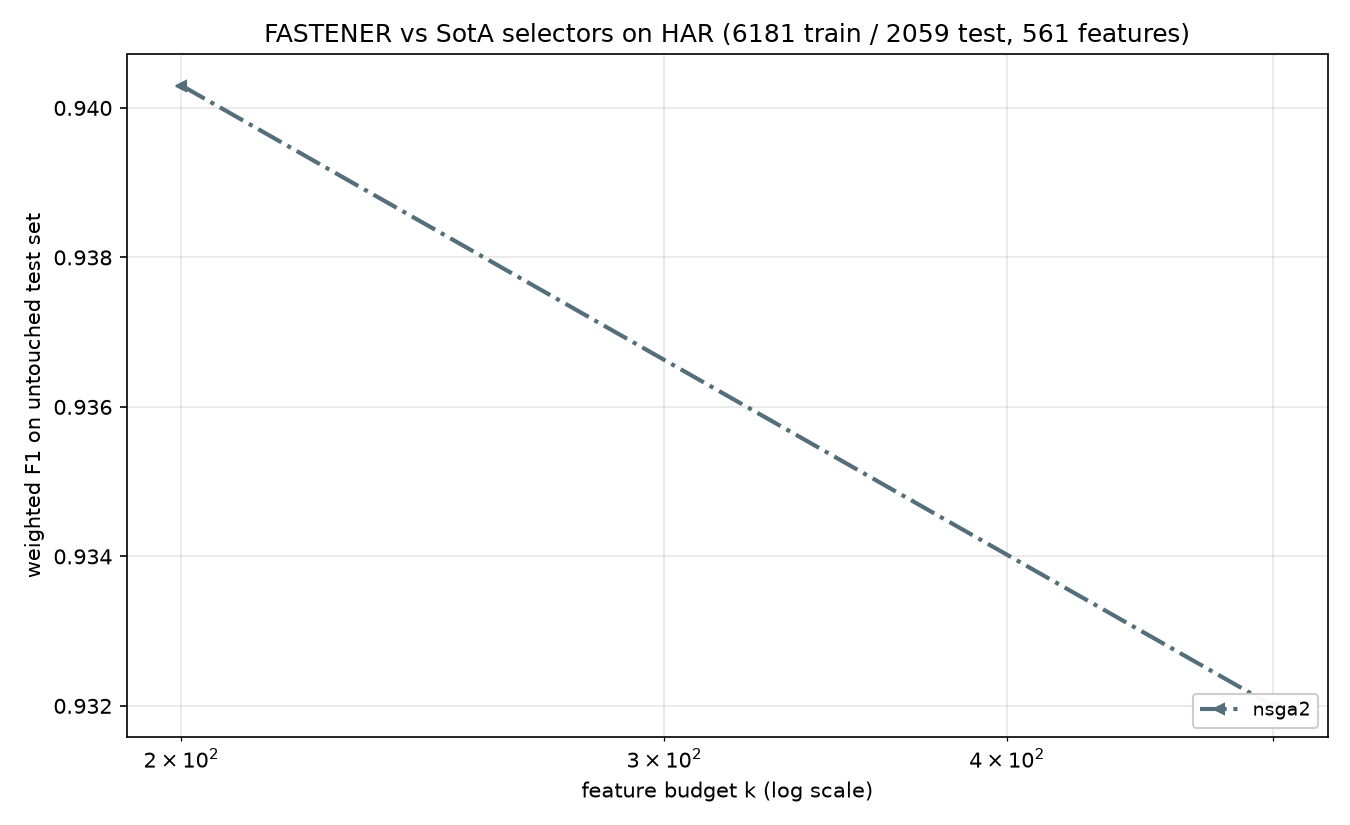

Source data for this figure (header and first rows):
method, algorithm_id, seed, budget_k, n_features_used, val_f1, test_f1, test_accuracy, test_balanced_accuracy
nsga2, nsga2@c142251+08e6acd#1aaa, 2023, 200, 194, 0.9523, 0.9403, 0.9403, 0.939
nsga2, nsga2@c142251+08e6acd#1aaa, 2023, 500, 250, 0.9568, 0.932, 0.932, 0.9308
